Dataset: eyes (GitHub, Kyoeun33/yawm1). Classes: closed, open.

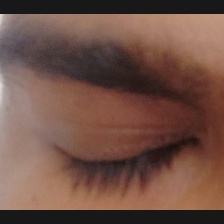
Label: closed

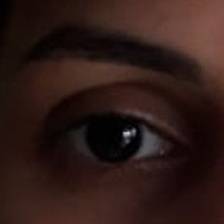
Label: open

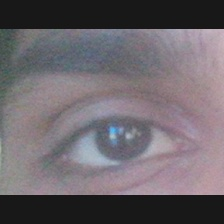
Label: open

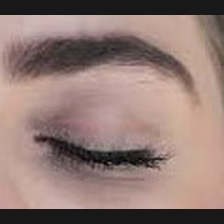
Label: closed

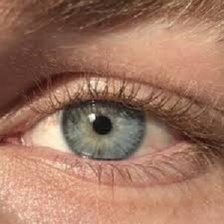
Label: open

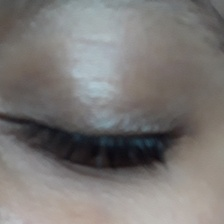
Label: closed
